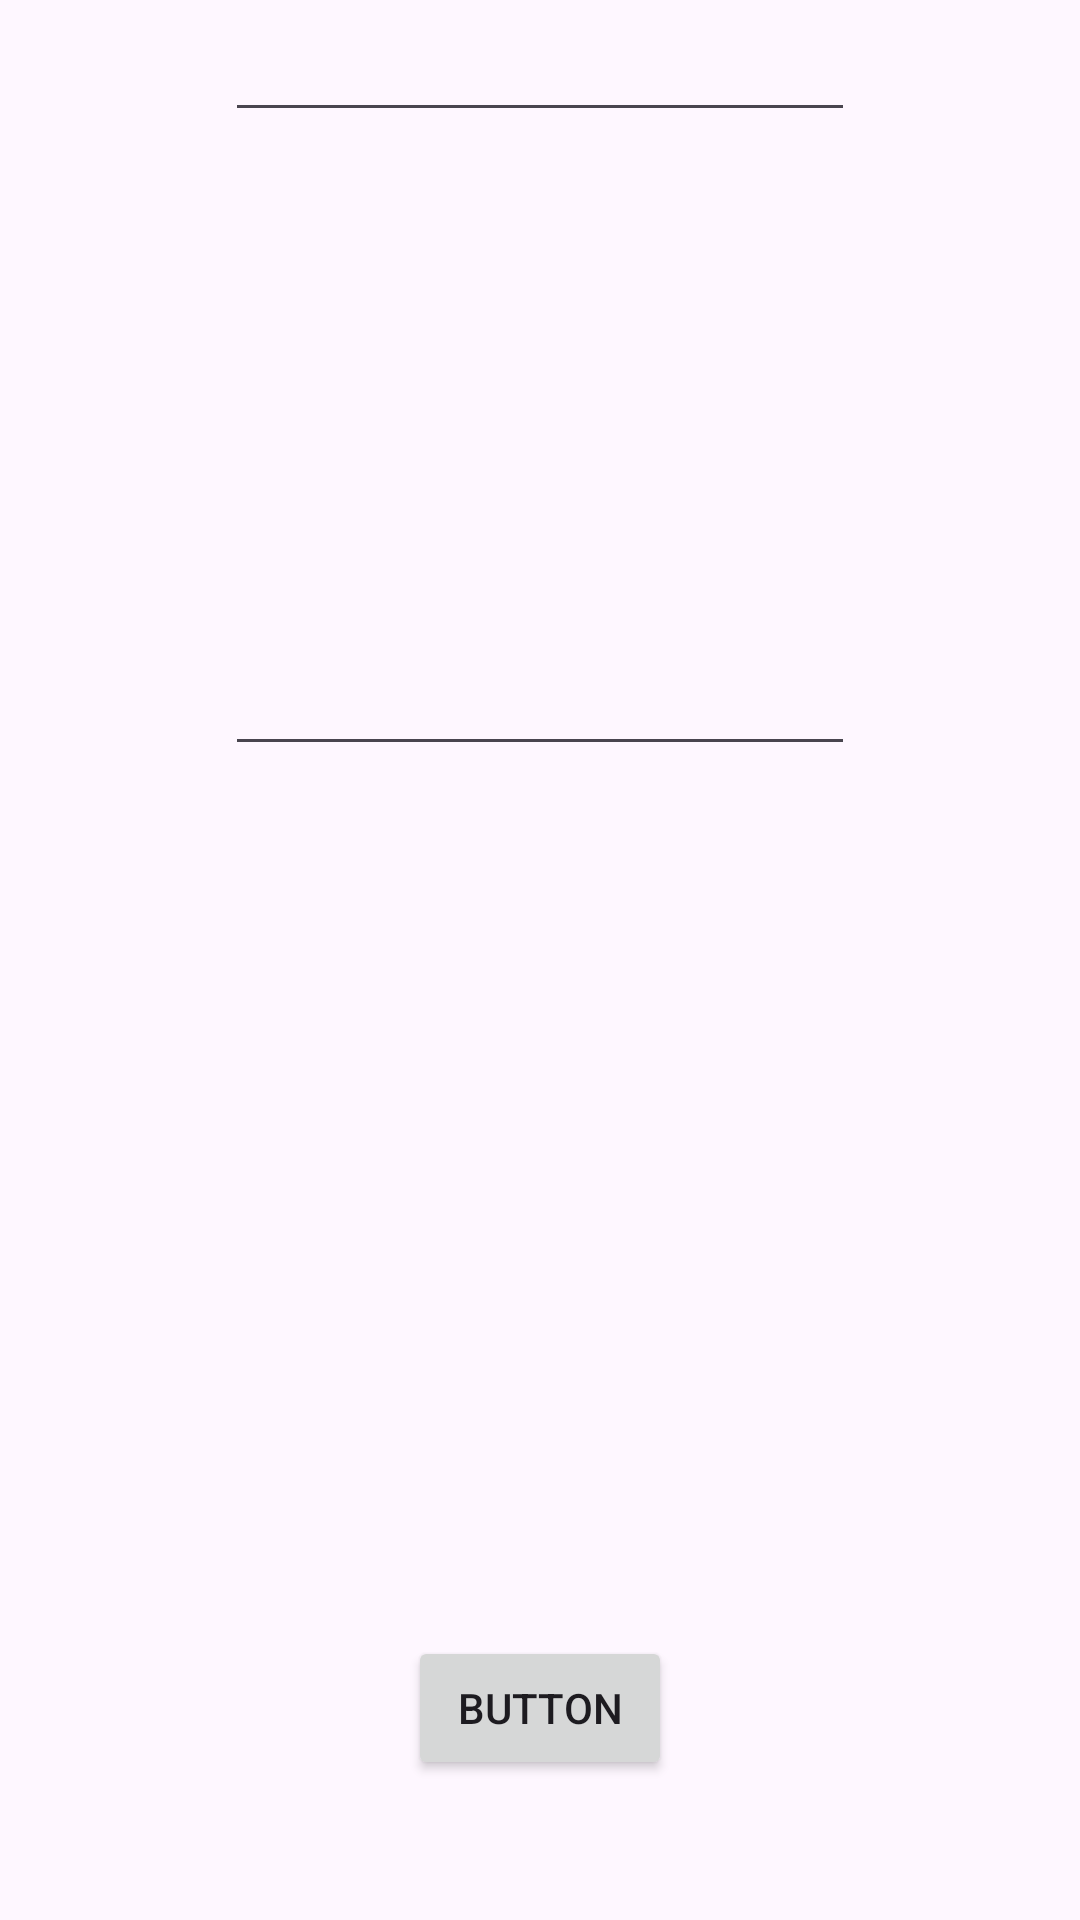

Reconstruct the res/layout file that produces this screen, plus the resources it refers to.
<!-- AndroidManifest.xml: application theme Theme.MyApplication15555 -->
<!-- res/layout/activity_main.xml -->
<?xml version="1.0" encoding="utf-8"?>
<androidx.constraintlayout.widget.ConstraintLayout xmlns:android="http://schemas.android.com/apk/res/android"
    xmlns:app="http://schemas.android.com/apk/res-auto"
    xmlns:tools="http://schemas.android.com/tools"
    android:layout_width="match_parent"
    android:layout_height="match_parent"
    tools:context=".MainActivity">

    <EditText
        android:id="@+id/editText"
        android:layout_width="wrap_content"
        android:layout_height="wrap_content"
        android:layout_marginStart="101dp"
        android:layout_marginTop="200dp"
        android:layout_marginEnd="101dp"
        android:layout_marginBottom="85dp"
        android:ems="10"
        android:inputType="textEmailAddress"
        app:layout_constraintBottom_toTopOf="@+id/editText2"
        app:layout_constraintEnd_toEndOf="parent"
        app:layout_constraintStart_toStartOf="parent"
        app:layout_constraintTop_toTopOf="parent" />

    <EditText
        android:id="@+id/editText2"
        android:layout_width="wrap_content"
        android:layout_height="wrap_content"
        android:layout_marginStart="101dp"
        android:layout_marginTop="85dp"
        android:layout_marginEnd="101dp"
        android:layout_marginBottom="166dp"
        android:ems="10"
        android:inputType="textEmailAddress"
        app:layout_constraintBottom_toTopOf="@+id/button"
        app:layout_constraintEnd_toEndOf="parent"
        app:layout_constraintStart_toStartOf="parent"
        app:layout_constraintTop_toBottomOf="@+id/editText" />

    <Button
        android:id="@+id/button"
        android:layout_width="wrap_content"
        android:layout_height="wrap_content"
        android:layout_marginStart="160dp"
        android:layout_marginTop="124dp"
        android:layout_marginEnd="160dp"
        android:layout_marginBottom="244dp"
        android:text="Button"
        app:layout_constraintBottom_toBottomOf="parent"
        app:layout_constraintEnd_toEndOf="parent"
        app:layout_constraintStart_toStartOf="parent"
        app:layout_constraintTop_toBottomOf="@+id/editText2" />

</androidx.constraintlayout.widget.ConstraintLayout>
<!-- resources referenced by this layout -->
<resources>
  <style name="Theme.MyApplication15555" parent="Base.Theme.MyApplication15555" />
  <style name="Base.Theme.MyApplication15555" parent="Theme.Material3.DayNight.NoActionBar">
          
          
      </style>
</resources>
